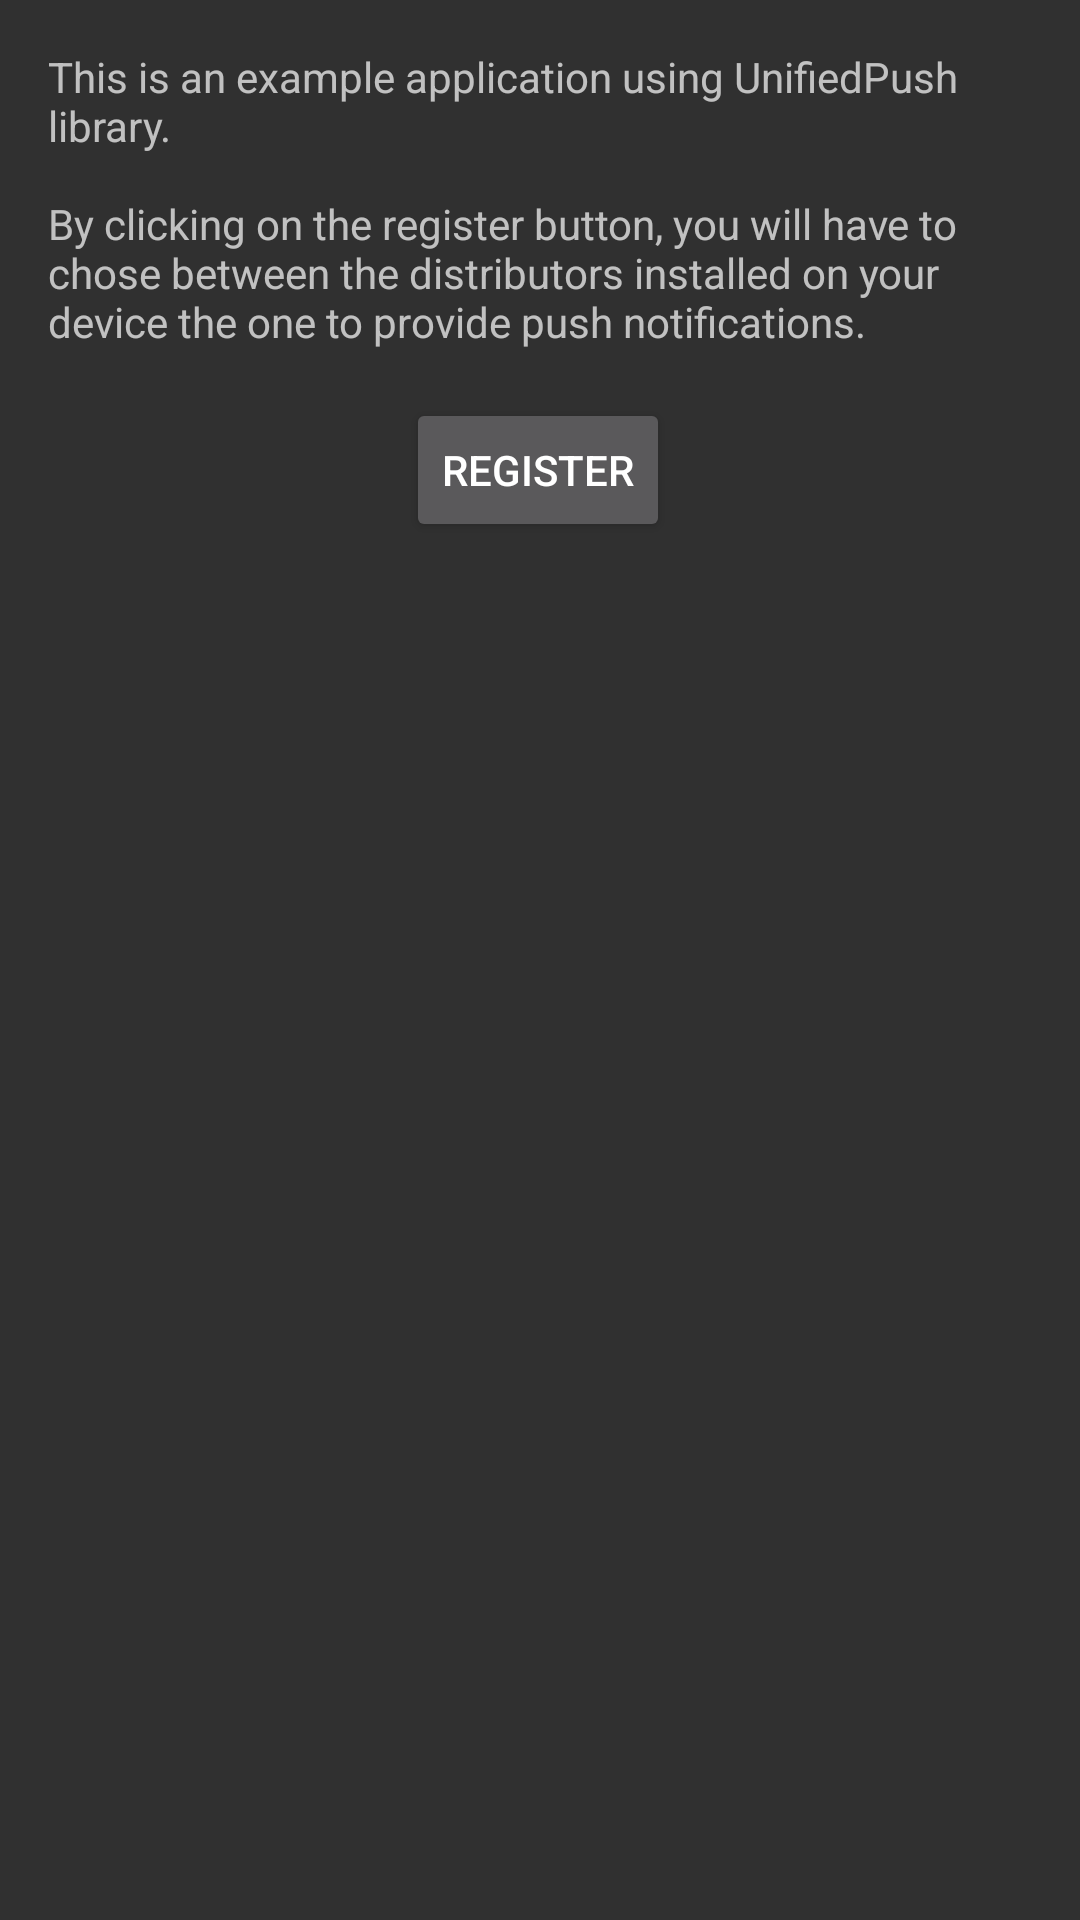

Write the Android layout XML for this screen, with the resource values it uses.
<!-- AndroidManifest.xml: application theme Theme.UPExample -->
<!-- res/layout/activity_main.xml -->
<?xml version="1.0" encoding="utf-8"?>
<androidx.constraintlayout.widget.ConstraintLayout xmlns:android="http://schemas.android.com/apk/res/android"
    xmlns:app="http://schemas.android.com/apk/res-auto"
    xmlns:tools="http://schemas.android.com/tools"
    android:layout_width="match_parent"
    android:layout_height="match_parent"
    tools:context=".activities.MainActivity">

    <Button
        android:id="@+id/start_button"
        android:layout_width="wrap_content"
        android:layout_height="wrap_content"
        android:layout_marginTop="16dp"
        android:onClick="goToCheckList"
        android:text="Register"
        app:layout_constraintEnd_toEndOf="parent"
        app:layout_constraintHorizontal_bias="0.498"
        app:layout_constraintStart_toStartOf="parent"
        app:layout_constraintTop_toBottomOf="@+id/textView" />

    <TextView
        android:id="@+id/textView"
        android:layout_width="0dp"
        android:layout_height="wrap_content"
        android:layout_marginStart="16dp"
        android:layout_marginTop="16dp"
        android:layout_marginEnd="16dp"
        android:text="@string/about"
        app:layout_constraintEnd_toEndOf="parent"
        app:layout_constraintStart_toStartOf="parent"
        app:layout_constraintTop_toTopOf="parent" />

</androidx.constraintlayout.widget.ConstraintLayout>
<!-- resources referenced by this layout -->
<resources>
  <string name="about">This is an example application using UnifiedPush library.\n\nBy clicking on the register button, you will have to chose between the distributors installed on your device the one to provide push notifications.</string>
  <style name="Theme.UPExample" parent="Theme.AppCompat.NoActionBar">
          
          <item name="colorPrimary">@color/purple_500</item>
          <item name="colorPrimaryVariant">@color/purple_700</item>
          <item name="colorOnPrimary">@color/white</item>
          
          <item name="colorSecondary">@color/teal_200</item>
          <item name="colorSecondaryVariant">@color/teal_700</item>
          <item name="colorOnSecondary">@color/black</item>
          
          <item name="android:statusBarColor" tools:targetApi="l">?attr/colorPrimaryVariant</item>
          
      </style>
  <!-- not gathered from this repository: default colours our renderer supplied (Android Studio template values) -->
  <color name="purple_500">#FF6200EE</color>
  <color name="purple_700">#FF3700B3</color>
  <color name="teal_200">#FF03DAC5</color>
  <color name="teal_700">#FF018786</color>
  <color name="black">#FF000000</color>
  <color name="white">#FFFFFFFF</color>
</resources>
